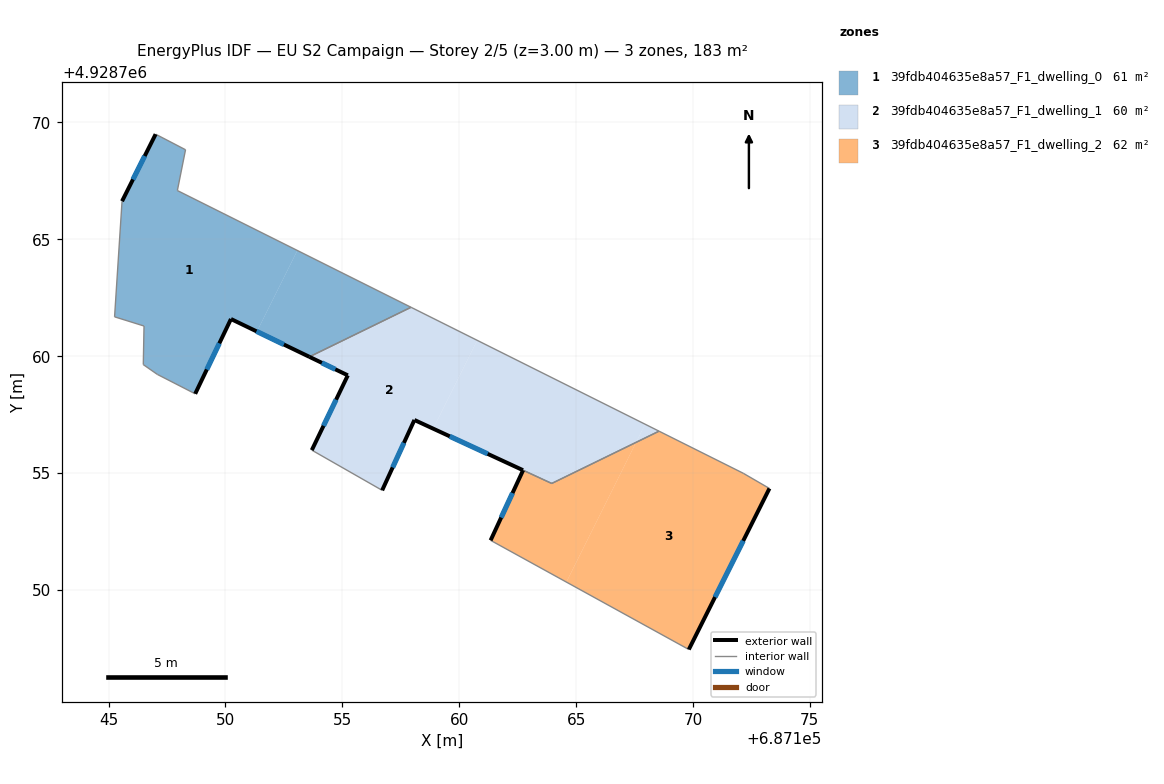
=== STOREY PLAN SPEC (per zone: floor XY polygon, exterior-wall plan segments, windows/doors) ===
zone 1: 39fdb404635e8a57_F1_dwelling_0  (61.1 m²)
  floor: (687151.34, 4928761.06) (687153.07, 4928764.52) (687147.94, 4928767.09) (687148.29, 4928768.83) (687147.01, 4928769.50) (687145.57, 4928766.63) (687145.25, 4928761.68) (687146.51, 4928761.29) (687146.48, 4928759.64) (687147.08, 4928759.22) (687148.70, 4928758.39) (687150.23, 4928761.59)
  floor: (687157.94, 4928762.09) (687153.07, 4928764.52) (687151.34, 4928761.06) (687153.59, 4928759.97)
  exterior wall: (687145.57, 4928766.63) – (687147.01, 4928769.50)  [3.2 m]
    window: (687146.04, 4928767.56) – (687146.54, 4928768.57)  [1.2 m²]
  exterior wall: (687153.59, 4928759.97) – (687150.23, 4928761.59)  [3.7 m]
    window: (687152.50, 4928760.50) – (687151.33, 4928761.07)  [1.4 m²]
  exterior wall: (687150.23, 4928761.59) – (687148.70, 4928758.39)  [3.5 m]
    window: (687149.74, 4928760.55) – (687149.20, 4928759.43)  [1.3 m²]
  interior walls: 9
zone 2: 39fdb404635e8a57_F1_dwelling_1  (59.9 m²)
  floor: (687158.89, 4928756.90) (687160.77, 4928760.68) (687157.94, 4928762.09) (687153.59, 4928759.97) (687155.23, 4928759.18) (687153.69, 4928755.98) (687156.70, 4928754.26) (687158.08, 4928757.27)
  floor: (687167.57, 4928756.31) (687167.95, 4928757.09) (687160.77, 4928760.68) (687158.89, 4928756.90) (687163.96, 4928754.56)
  floor: (687168.55, 4928756.79) (687167.95, 4928757.09) (687167.57, 4928756.31)
  exterior wall: (687162.73, 4928755.12) – (687158.08, 4928757.27)  [5.1 m]
    window: (687161.22, 4928755.82) – (687159.59, 4928756.57)  [1.9 m²]
  exterior wall: (687158.08, 4928757.27) – (687156.70, 4928754.26)  [3.3 m]
    window: (687157.63, 4928756.29) – (687157.15, 4928755.24)  [1.2 m²]
  exterior wall: (687153.69, 4928755.98) – (687155.23, 4928759.18)  [3.6 m]
    window: (687154.19, 4928757.02) – (687154.73, 4928758.14)  [1.3 m²]
  exterior wall: (687155.23, 4928759.18) – (687153.59, 4928759.97)  [1.8 m]
    window: (687154.70, 4928759.44) – (687154.12, 4928759.72)  [0.7 m²]
  interior walls: 5
zone 3: 39fdb404635e8a57_F1_dwelling_2  (62.2 m²)
  floor: (687164.58, 4928750.34) (687167.57, 4928756.31) (687163.96, 4928754.56) (687162.73, 4928755.12) (687161.34, 4928752.12)
  floor: (687169.82, 4928747.45) (687173.27, 4928754.34) (687172.15, 4928754.99) (687168.55, 4928756.79) (687167.57, 4928756.31) (687164.58, 4928750.34)
  exterior wall: (687161.34, 4928752.12) – (687162.73, 4928755.12)  [3.3 m]
    window: (687161.80, 4928753.10) – (687162.28, 4928754.15)  [1.2 m²]
  exterior wall: (687173.27, 4928754.34) – (687169.82, 4928747.45)  [7.7 m]
    window: (687172.15, 4928752.10) – (687170.94, 4928749.69)  [2.8 m²]
  interior walls: 5

=== DERIVED (storey summary) ===
Building: EU S2 Campaign
Storey: 2 of 5  (floor level z = 3.00 m)
Storey gross floor area: 183.2 m²
Zones on this storey: 3
  - 39fdb404635e8a57_F1_dwelling_0: floor 61.1 m²; exterior wall 10.5 m (31.4 m²); 3 window(s) 3.8 m²; WWR 12.2%
  - 39fdb404635e8a57_F1_dwelling_1: floor 59.9 m²; exterior wall 13.8 m (41.4 m²); 4 window(s) 5.1 m²; WWR 12.2%
  - 39fdb404635e8a57_F1_dwelling_2: floor 62.2 m²; exterior wall 11.0 m (33.0 m²); 2 window(s) 4.0 m²; WWR 12.2%
Zone adjacency (shared interzone walls):
  - 39fdb404635e8a57_F1_dwelling_0 ↔ 39fdb404635e8a57_F1_dwelling_1
  - 39fdb404635e8a57_F1_dwelling_1 ↔ 39fdb404635e8a57_F1_dwelling_2